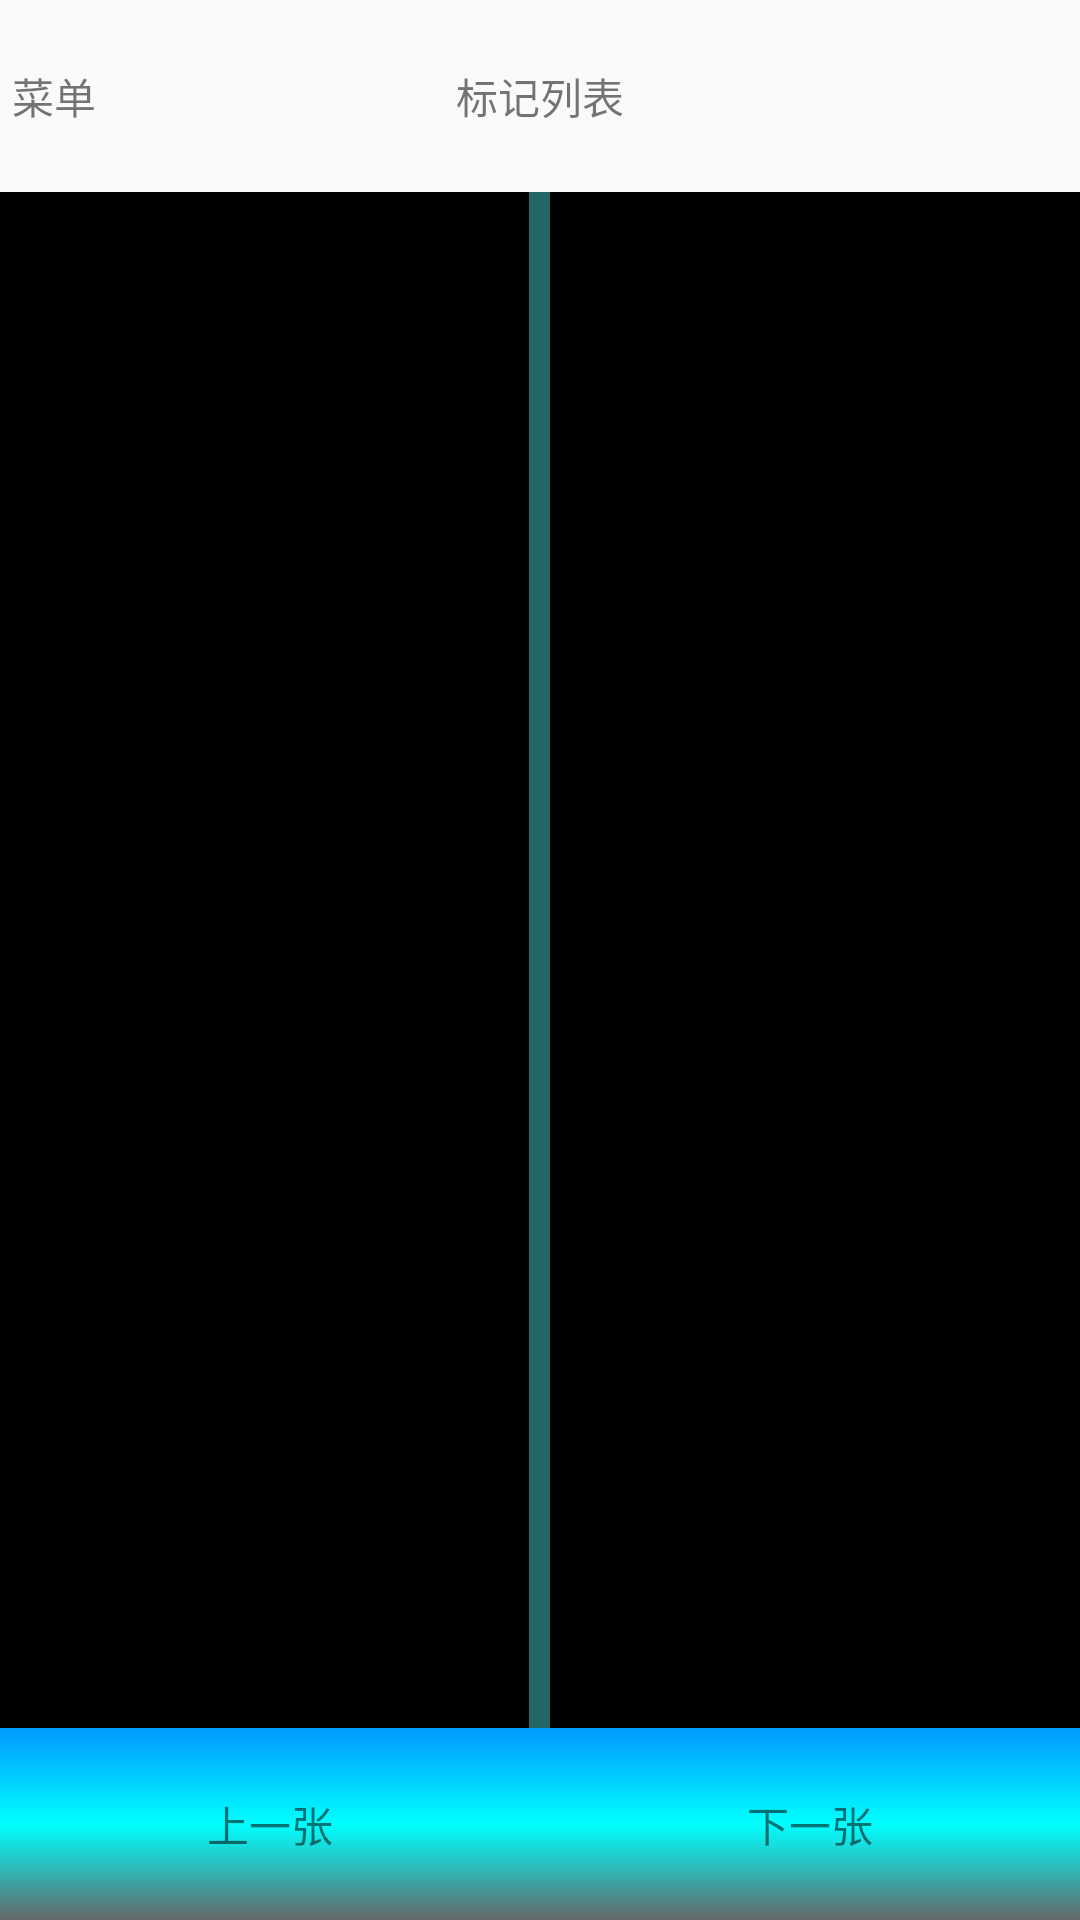

Reconstruct the res/layout file that produces this screen, plus the resources it refers to.
<!-- AndroidManifest.xml: application theme AppTheme -->
<!-- res/layout/image_viewer.xml -->
<?xml version="1.0" encoding="utf-8"?>
<LinearLayout xmlns:android="http://schemas.android.com/apk/res/android"
    android:id="@+id/image_viewer"
    android:layout_width="match_parent"
    android:layout_height="match_parent"
    android:orientation="vertical">

    <LinearLayout
        android:layout_width="match_parent"
        android:layout_height="0dp"
        android:layout_weight="1"
        android:orientation="horizontal"
        android:background="@drawable/title_bg">
        <TextView
            android:id="@+id/image_menu"
            android:layout_width="0dp"
            android:layout_height="match_parent"
            android:layout_weight="1"
            android:text="菜单"
            android:gravity="center"/>
        <TextView
            android:layout_width="0dp"
            android:layout_height="match_parent"
            android:layout_weight="8"
            android:text="标记列表"
            android:gravity="center"/>
        <LinearLayout
            android:layout_width="0dp"
            android:layout_height="match_parent"
            android:layout_weight="1"/>
    </LinearLayout>
    <LinearLayout
        android:layout_width="match_parent"
        android:layout_height="0dp"
        android:layout_weight="8"
        android:orientation="horizontal"
        android:background="@drawable/category_bg">
        <ImageView
            android:id="@+id/left_image"
            android:layout_width="0dp"
            android:layout_height="match_parent"
            android:layout_weight="49"
            android:background="@android:color/background_dark"/>
        <LinearLayout
            android:layout_width="0dp"
            android:layout_height="match_parent"
            android:layout_weight="2"/>
        <ImageView
            android:id="@+id/right_image"
            android:layout_width="0dp"
            android:layout_height="match_parent"
            android:layout_weight="49"
            android:background="@android:color/background_dark"/>
    </LinearLayout>
    <LinearLayout
        android:layout_width="match_parent"
        android:layout_height="0dp"
        android:layout_weight="1"
        android:orientation="horizontal"
        android:background="@drawable/bottom_bg">
        <TextView
            android:id="@+id/image_prev"
            android:layout_width="0dp"
            android:layout_height="match_parent"
            android:layout_weight="5"
            android:text="上一张"
            android:gravity="center"/>
        <TextView
                android:id="@+id/image_next"
            android:layout_width="0dp"
            android:layout_height="match_parent"
            android:layout_weight="5"
            android:text="下一张"
            android:gravity="center"/>
    </LinearLayout>

</LinearLayout>
<!-- resources referenced by this layout -->
<resources>
  <!-- drawable bottom_bg (drawable) -->
  <?xml version="1.0" encoding="utf-8"?>
  <shape xmlns:android="http://schemas.android.com/apk/res/android" >
      <gradient
          android:angle="270"
          android:centerColor="#00FFFF"
          android:centerX="0.5"
          android:centerY="0.5"
          android:endColor="#666666"
          android:startColor="#0099FF" />
  </shape>
  <!-- drawable category_bg (drawable) -->
  <?xml version="1.0" encoding="utf-8"?>
  <shape xmlns:android="http://schemas.android.com/apk/res/android" >
      <gradient
          android:centerColor="#226666"
          android:centerX="0.5"
          android:centerY="0.5"
          android:endColor="#226688"
          android:startColor="#226666" />
      <corners android:radius="4dp" />
  </shape>
  <style name="AppTheme" parent="Theme.AppCompat.Light.DarkActionBar">
          
      </style>
</resources>
